Dataset: pablos_sitting_posture_folder_v1 (GitHub, Veleiroo/Proyecto-Integrador-I). Classes: backward bad posture, backward bad posture good posture, forward bad posture, forward bad posture good posture, good posture.

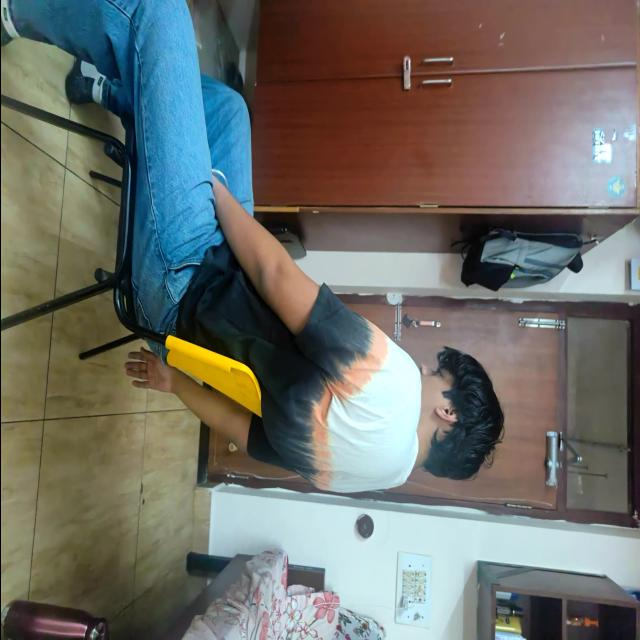
Label: backward bad posture

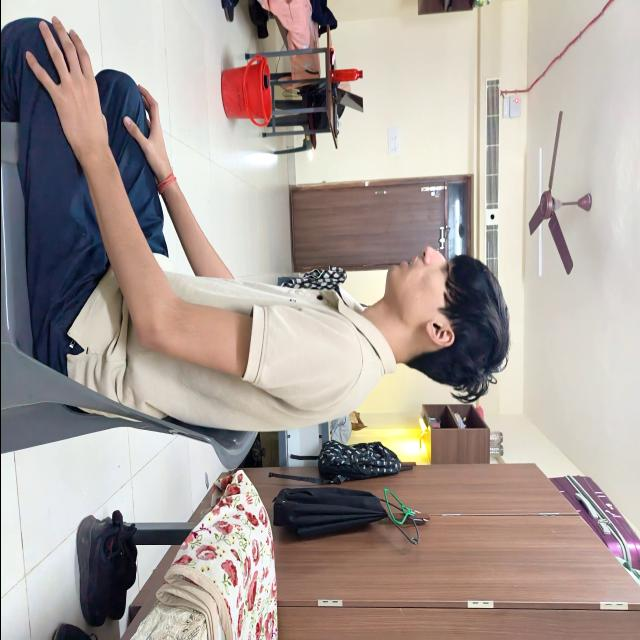
Label: good posture

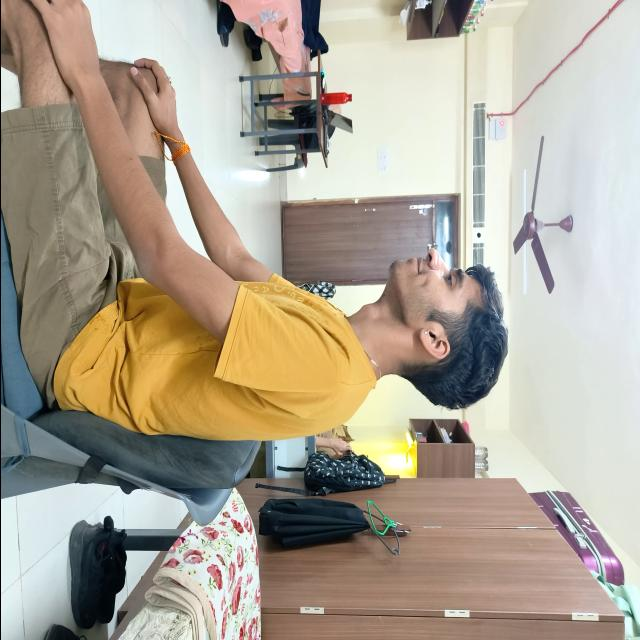
Label: good posture

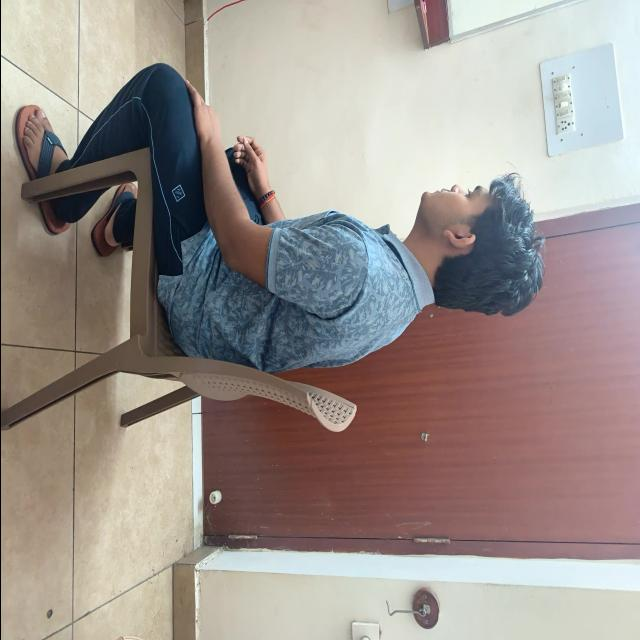
Label: good posture

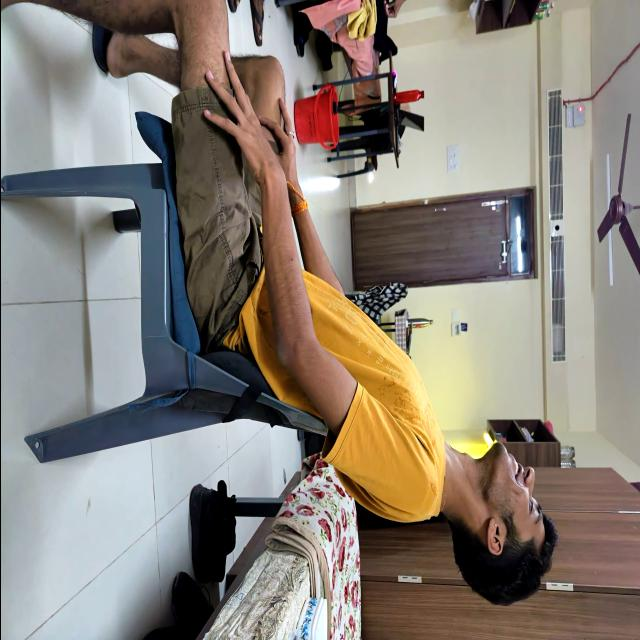
Label: backward bad posture

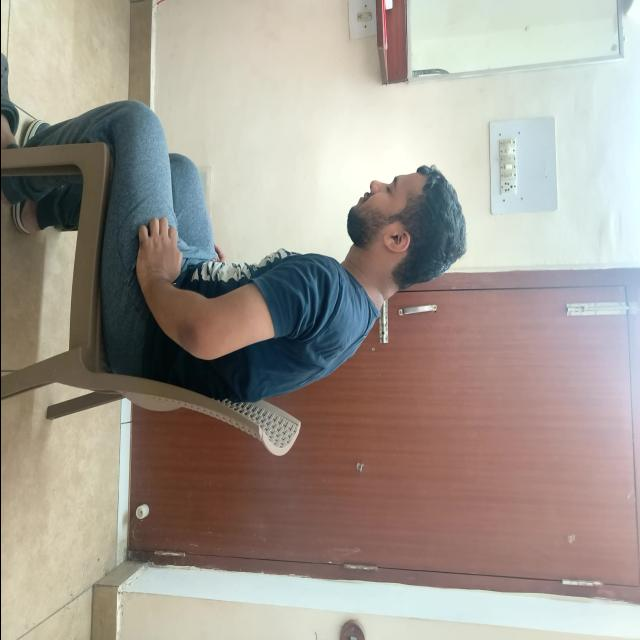
Label: forward bad posture
